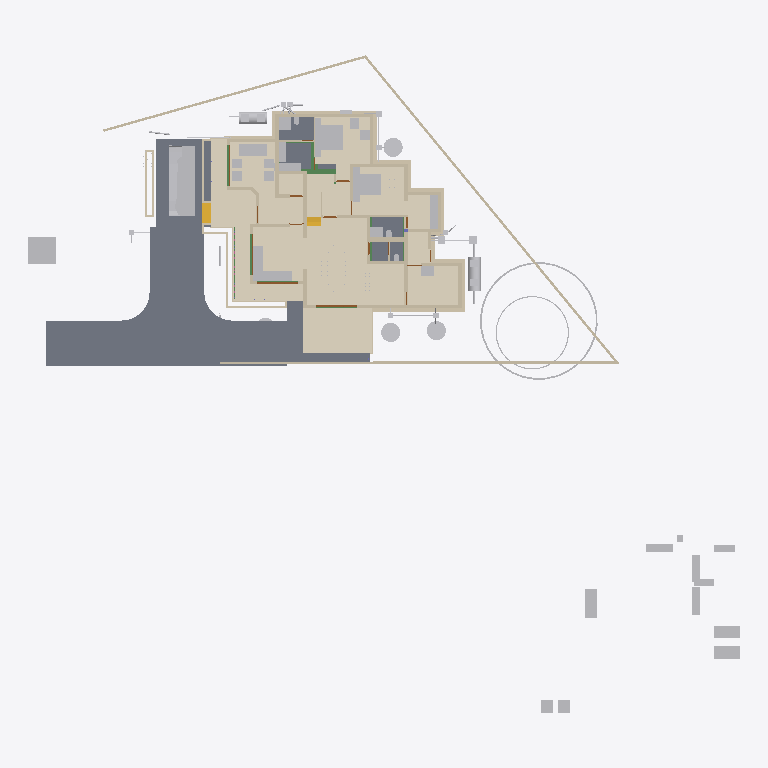
Plan cut of the same IFC building model at storey 'Footing' (level -0.72 m, cut at 0.68 m), seen from above with north up, elements coloured by IFC class: 68 walls (beige), 59 other elements (light grey), 8 slabs (grey), 8 beams (green), 4 doors (brown), 3 coverings (cream), 2 stair flights (yellow). Cut surfaces are drawn darker.
Extent 52.1 m × 48.1 m × 11.0 m (x, y, z). Storeys (9): Footing at -0.72 m; 00 at 0.00 m; AC at 0.00 m; GF-P at 0.00 m; GF at 0.45 m; GF Lintel at 2.55 m; FF at 3.60 m; FF Lintel at 5.80 m; SF at 6.45 m. Elements (921): 263 IfcWall, 214 IfcBeam, 126 IfcColumn, 75 IfcPipeSegment, 44 IfcFurniture, 30 IfcSlab, 24 IfcWindow, 23 IfcDoor, 23 IfcRailing, 16 IfcSanitaryTerminal, 15 IfcDistributionChamberElement, 11 IfcRoof.

HEADER;
FILE_DESCRIPTION(('ViewDefinition[DesignTransferView]'),'2;1');
FILE_NAME('AnilIFC.ifc','2025-06-11T19:23:30+05:30',(''),(''),'IfcOpenShell 0.8.2','Bonsai 0.8.2','');
FILE_SCHEMA(('IFC4X3'));
ENDSEC;
DATA;
#1=IFCPROJECT('0$WNUybvfAYORhaB4XNFsz',$,'My Project',$,$,$,$,(#14,#26),#9);
#30=IFCSITE('3M0IN1zgbAER3qQbvbHEyN',$,'My Site',$,$,#21593,$,$,$,$,$,$,$,$);
#2446=IFCSITE('1Q_c7uVcTCngKTLSlSECoW',$,'Site',$,$,#21603,#2459,$,$,$,$,$,$,$);
#36=IFCBUILDING('1$IA7hdqP7iPKszbJPMQXv',$,'My Building',$,$,#21598,$,$,$,$,$,$);
#42=IFCBUILDINGSTOREY('2kIwN_l2HEff17hxWulS$t',$,'00',$,$,#21448,$,$,$,$);
#96=IFCBUILDINGSTOREY('1ytHU9NMr9xuhR6nOuParS',$,'GF',$,$,#259126,$,$,$,$);
#113=IFCBUILDINGSTOREY('02Wk4pOKz6S8OjqfsSxw3f',$,'FF',$,$,#212981,$,$,$,$);
#12120=IFCBUILDINGSTOREY('30jjxh13H5ZfRPWBSBUv3P',$,'GF Lintel',$,$,#205699,$,$,$,$);
#63201=IFCBUILDINGSTOREY('29$z2S3$n8RvRPKj7iW$sZ',$,'SF',$,$,#63429,$,$,$,$);
#108970=IFCBUILDINGSTOREY('3iWuMSe1v7khUzkZ98yZ0Z',$,'Footing',$,$,#108991,$,$,$,$);
#254164=IFCBUILDINGSTOREY('0hSkQ7R7j6iwbn$mabHG_z',$,'AC',$,$,#254180,$,$,$,$);
#254475=IFCBUILDINGSTOREY('17e8_SOoX1N969VhM7p27j',$,'GF-P',$,$,#254491,$,$,$,$);
#276300=IFCBUILDINGSTOREY('2Qmj$XeZb8nw_ZcmXcYRB7',$,'FF Lintel',$,$,#276326,$,$,$,$);
#262073=IFCCOVERING('30fSC4O5j3CB$Dk5H7lFs0',$,'Covering.001',$,$,#262128,#262087,$,$);
#102656=IFCSLAB('0PC2wOFKfA58MASSpvqWe1',$,'Slab',$,$,#260181,#102677,$,$);
#277722=IFCCOVERING('2qKwhCDGX0KgYMPSj_J_bq',$,'Covering.001',$,$,#277771,#277738,$,$);
#277772=IFCCOVERING('3MYM6S3Jf0_O8wl3_PMk7D',$,'Covering.001',$,$,#277855,#277788,$,$);
#97782=IFCSLAB('2H_RNqbb95NBqUBEz4KwU3',$,'Slab',$,$,#260151,#97803,$,$);
#9759=IFCVEHICLE('1oADfEVWn0tPCUY0EM8eBG',$,'Vehicle',$,$,#44509,#9791,$,$);
#15926=IFCSLAB('0jKIsjEsnD1OzlWHdbrHaP',$,'Slab',$,$,#260101,#15940,$,$);
#15105=IFCWALL('2$tbsWQJT3PftHdFdSZRzF',$,'Wall',$,$,#70658,#15116,$,$);
#14987=IFCWALL('3QvJTaeo13jR4q00Btfvpq',$,'Wall',$,$,#70690,#14998,$,$);
#245824=IFCEARTHWORKSCUT('3BB3EOeNDBbh3wKPIfxmm_',$,'test',$,$,#245839,#245834,$,.BASE_EXCAVATION.);
#18777=IFCFURNITURE('1aP3zeWsL0ZQXEuRipuWXs',$,'Furniture',$,$,#259291,#18776,$,$);
#14884=IFCWALL('0MuvIxI8bFFxmzWw1hEsL7',$,'Wall',$,$,#70633,#14890,$,$);
#25612=IFCFURNITURE('2akChVyKvEohXfhOaKw10T',$,'Furniture',$,$,#259196,#25644,$,$);
#260886=IFCSLAB('0bDQP6tcn4Og7Qe7jnH8Ym',$,'Slab',$,$,#261216,#260897,$,$);
#76381=IFCGEOGRAPHICELEMENT('2pfiLi3vv79x_8U6RE3CYp',$,'GeographicElement',$,$,#76413,#76449,$,$);
#25270=IFCFURNITURE('1LH09B9mjBF9cFS_bJydOX',$,'Furniture',$,$,#260116,#25301,$,$);
#260761=IFCSLAB('35zqa2F7v4qPCSmILTDJ6a',$,'Slab',$,$,#260791,#260772,$,$);
#261115=IFCSLAB('22RkFxv3DEL8I9nMeh78Jw',$,'Slab',$,$,#261241,#261126,$,$);
#261084=IFCSLAB('2seLeMeHD9zgkmalz8MFZW',$,'Slab',$,$,#261114,#261095,$,$);
#299=IFCWALL('3YOHcsAdT3PO$57Bo2wlO0',$,'Wall',$,$,#260396,#310,$,$);
#17678=IFCFURNITURE('2bin7WsULDjPeLfYKRFVAv',$,'Furniture',$,$,#259276,#17677,$,$);
#604=IFCWALL('0vQHFjq6DDjRfeuf4$xxQH',$,'Wall',$,$,#260401,#615,$,$);
#17233=IFCFURNITURE('0T3ErBLYfCbANjLJsek21j',$,'Furniture.012',$,$,#259266,#17232,$,$);
#17628=IFCFURNITURE('17qZxJfnjAUwxgeyWuttn3',$,'Furniture',$,$,#259161,#17627,$,$);
#204314=IFCTANK('0xrqd_jgXCwP7slnJ3Jh45',$,'Tank',$,$,#257451,#204328,$,$);
#516=IFCWALL('0kHakQ$Fb8lPUKd_GxCfr6',$,'Wall',$,$,#260581,#527,$,$);
#18864=IFCFURNITURE('3pKgwG2ITCbQ1PcX8XbhFK',$,'Furniture',$,$,#259271,#18863,$,$);
#255038=IFCWASTETERMINAL('3rfLcqKxX4Kf8swMGSeBcG',$,'WasteTerminal',$,$,#255070,#255049,$,$);
#188=IFCWALL('1PzxetMNn7avsyHCxKbrs1',$,'Wall',$,$,#260371,#199,$,$);
#255010=IFCWASTETERMINAL('04n5z4SPz4qQLjx2oBzJTv',$,'WasteTerminal',$,$,#255037,#255021,$,$);
#255278=IFCWASTETERMINAL('286XWqxB1CQORdGIeRnK4U',$,'WasteTerminal',$,$,#255413,#255289,$,$);
#25314=IFCFURNITURE('0Rgq7HzdzEhvU_dNff47Wu',$,'Furniture',$,$,#259191,#25343,$,$);
#423=IFCWALL('1yZ5GwNe15fArSzrc3cNGE',$,'Wall',$,$,#260411,#434,$,$);
#107309=IFCWALL('0AYgth6drBEOllPZshHXux',$,'Wall',$,$,#192555,#107308,$,$);
#74869=IFCGEOGRAPHICELEMENT('3qyTpdBrLCaxCPBVEhKmZp',$,'GeographicElement',$,$,#76320,#74901,$,$);
#16799=IFCFURNITURE('055N_$xmX9ZQbc0CYFtvE3',$,'Furniture',$,$,#259216,#16798,$,$);
#17096=IFCFURNITURE('0yYwZAg3jFQvkxBxQ0MGp1',$,'Furniture',$,$,#259221,#17095,$,$);
#18669=IFCFURNITURE('0_rDbuDo58VxsMmqMXWGXl',$,'Furniture',$,$,#259226,#18668,$,$);
#204209=IFCTANK('3q6lEx8ZHBQhgG6s0DuiFc',$,'Tank',$,$,#257456,#204221,$,$);
#25122=IFCFURNITURE('0eMwo17SHA2AtkijqvowIK',$,'Furniture',$,$,#259281,#25153,$,$);
#6545=IFCSTAIRFLIGHT('3mjK21MVj5Wxp88atmNL9l',$,'StairFlight',$,$,#60989,#6544,$,2,1,0.150000005960464,0.25,.STRAIGHT.);
#220591=IFCWALL('3GMSJZXA14vBkb5sJHOMvl',$,'Wall',$,$,#260591,#220628,$,$);
#19988=IFCWALL('1w6VKMxRj2hObZ_QLhIAvk',$,'Wall',$,$,#260391,#19999,$,$);
#1217=IFCWALL('2Q5YCkzor9Ngjftvgr0hJV',$,'Wall',$,$,#260481,#1228,$,$);
#17365=IFCFURNITURE('0Tjm9jror8bPxG689sHAj8',$,'Furniture',$,$,#259246,#17364,$,$);
#17513=IFCFURNITURE('0VTCb1Evn558OH68N69Eaz',$,'Furniture',$,$,#259251,#17512,$,$);
#23313=IFCSANITARYTERMINAL('2AQwLasl50KvvqUmlCa0I7',$,'SanitaryTerminal',$,$,#260441,#23345,$,$);
#153666=IFCBEAM('0MIPwZEUXATv$BBWagWbD4',$,'Beam',$,$,#153932,#153677,$,$);
#105908=IFCWALL('1wQS_Uf5DElvfetkYgG8Yj',$,'Wall',$,$,#191727,#105907,$,$);
#57461=IFCWALL('22p$gjPlf4_fmH50hLiwEg',$,'Wall',$,$,#165724,#57472,$,$);
#187899=IFCWALL('1p0MSI_X14X8VepAWRNOkY',$,'Wall',$,$,#191427,#187910,$,$);
#17328=IFCFURNITURE('3InpbPAMj2MBzrSOMYlvHV',$,'Furniture',$,$,#259236,#17327,$,$);
#454=IFCWALL('1cEUYXkQ18g8A2AkmtiTwk',$,'Wall',$,$,#260486,#465,$,$);
#130=IFCWALL('04CHTr6Lj4wPvBnmyPYJ6Z',$,'Wall',$,$,#260366,#138,$,$);
#25161=IFCFURNITURE('3ia0j471fEl9_3EcPDtlMf',$,'Furniture',$,$,#259186,#29497,$,$);
#25356=IFCSANITARYTERMINAL('0DGlzq0Xv7KwIjCvA14zlk',$,'SanitaryTerminal',$,$,#260511,#25369,$,$);
#85080=IFCELECTRICAPPLIANCE('3r3ymMflv8O8jCD$O86PPW',$,'ElectricAppliance',$,$,#260131,#85111,$,$);
#38948=IFCWALL('0ipxxeBA962ABePks$Jpav',$,'Wall',$,$,#166017,#38979,$,$);
#73000=IFCWALL('3z7g50jMX4Rh8$1_kKCMxL',$,'Wall',$,$,#165780,#73011,$,$);
#10353=IFCSTAIRFLIGHT('2Zm0rZgTbDdgxMEp5bq$9_',$,'StairFlight',$,$,#219994,#10385,$,12,11,0.183333337306976,0.150000005960464,.STRAIGHT.);
#59003=IFCWALL('0QbKQ4QwXCE91xtueIIBH_',$,'Wall',$,$,#165935,#59014,$,$);
#18714=IFCFURNITURE('0sWiAZchD9CQr_lkdFZUTW',$,'Furniture',$,$,#259241,#18713,$,$);
#57537=IFCWALL('0RVWYaWSX1oeXNJZV9D28p',$,'Wall',$,$,#165897,#57548,$,$);
#699=IFCWALL('1YEXD_311BPxR14yKIlEMz',$,'Wall',$,$,#260386,#710,$,$);
#82229=IFCWALL('1dZywMfXH8hBJcwgdnriym',$,'Wall',$,$,#260641,#82266,$,$);
#392=IFCWALL('3Qya9ZYJP97B1xsfIiUBer',$,'Wall',$,$,#260421,#403,$,$);
#842=IFCWALL('3BP$Kj7eL8rfLzufr5wfXy',$,'Wall',$,$,#260416,#853,$,$);
#1440=IFCWALL('3GLM2Z4Pf1HOc7RaVPeooN',$,'Wall',$,$,#260461,#1451,$,$);
#1892=IFCWALL('2btlAvQzb6KvChKkPyT1tL',$,'Wall',$,$,#260611,#1903,$,$);
#107876=IFCWALL('2IXCHEe1f96uEe68JmZwW5',$,'Wall',$,$,#191446,#107875,$,$);
#22162=IFCFURNITURE('1HAj9Qqb15fxKqqLnUY5tx',$,'Furniture',$,$,#259171,#22194,$,$);
#22355=IFCFURNITURE('1ER_YDI7H04eJegewwbPZx',$,'Furniture',$,$,#259181,#22368,$,$);
#22388=IFCFURNITURE('31n1J_$I57pu5jDAm8k1r8',$,'Furniture',$,$,#259296,#22401,$,$);
#4273=IFCWALL('1oh7zEnUH4yxmpd05lCSWC',$,'Wall',$,$,#260451,#4284,$,$);
#22421=IFCFURNITURE('2zy8cDFfn09g6xCglxdYzf',$,'Furniture',$,$,#259301,#22434,$,$);
#107435=IFCWALL('2abd4fZAPENgxnHHuxzfSY',$,'Wall',$,$,#190554,#107434,$,$);
#131607=IFCWALL('0WcwH_LM9E7QCyFy7yg$qb',$,'Wall',$,$,#190681,#131618,$,$);
#108445=IFCWALL('1QTtg1HdT92w9H0Mg3FLlu',$,'Wall',$,$,#221679,#108444,$,$);
#203167=IFCBEAM('22_wkkyJTASv2_SAKEkap7',$,'Beam',$,$,#203353,#203178,$,$);
#1657=IFCWALL('1k5DFfksL0DBm8B9dpCj$F',$,'Wall',$,$,#260376,#1668,$,$);
#1756=IFCWALL('1k48VKPdv0Vg_oNqsf$EZh',$,'Wall',$,$,#260381,#1767,$,$);
#22214=IFCFURNITURE('0KTzOcFqX39OX7TZqBe6XZ',$,'Furniture',$,$,#259176,#22227,$,$);
#22327=IFCFURNITURE('2JUXPztkjFqBln5k4xn9m1',$,'Furniture',$,$,#259166,#22340,$,$);
#260792=IFCSLAB('2RGWpK8z13gPqUkrBxSTzt',$,'Slab',$,$,#260825,#260803,$,$);
#106994=IFCWALL('3Xr6KbZNbBvhoxzWp8Yyge',$,'Wall',$,$,#191912,#106993,$,$);
#107813=IFCWALL('16W90WBJrFTBg9QplEwW_8',$,'Wall',$,$,#190235,#107812,$,$);
#106615=IFCWALL('0RcVhGsGjEkP0BLLfUv2Ld',$,'Wall',$,$,#132508,#106614,$,$);
#12800=IFCDOOR('39JD$kR8X0NPRTeSE4w5EH',$,'Door',$,$,#257845,#34459,$,$,$,$,$,$);
#12250=IFCDOOR('2BRBKprhj7ox11yrDLu5ws',$,'Door',$,$,#257860,#36046,$,$,$,$,$,$);
#151408=IFCBEAM('11UmVD6Hv2zOoPXsLeu2$6',$,'Beam',$,$,#218179,#151419,$,$);
#222626=IFCBEAM('0rFvcNLZ9CSuFVM_t9qACn',$,'Beam',$,$,#222627,#222637,$,$);
#107750=IFCWALL('3jRR2OFCnC3v485VhXEZFQ',$,'Wall',$,$,#109177,#107749,$,$);
#29358=IFCWALL('3U3_2IE6LES8tAXzbZT3By',$,'Wall',$,$,#260456,#29370,$,$);
#223284=IFCWALL('1kJplBRRT1Fh3voe2XeS0$',$,'Wall',$,$,#244892,#223295,$,$);
#900=IFCWALL('1fOjCHp7n9IvAaRIenRr6l',$,'Wall',$,$,#260356,#911,$,$);
#207136=IFCWALL('0BA5F1JlLEWgKnKEz59J2v',$,'Wall',$,$,#260601,#207147,$,$);
#19350=IFCWALL('1vmHNPZZf35A3$ZzlI3hrB',$,'Wall',$,$,#265136,#19361,$,$);
#945=IFCWALL('3f0b5i_z5A1wo_s5RrCXKn',$,'Wall',$,$,#260361,#956,$,$);
#246447=IFCDISTRIBUTIONCHAMBERELEMENT('20xH3CzrT2FQRYxMcWb88O',$,'DistributionChamberElement',$,$,#254857,#246460,$,$);
#252998=IFCDISTRIBUTIONCHAMBERELEMENT('2tOGDYxxD48BmFsFs$LazS',$,'DistributionChamberElement',$,$,#254837,#253011,$,$);
#253017=IFCDISTRIBUTIONCHAMBERELEMENT('2KyTTcF2L0SujAOfThmzuo',$,'DistributionChamberElement',$,$,#254702,#253030,$,$);
#149065=IFCWALL('3schXZ$C900gb5Vaq08nGx',$,'Wall',$,$,#233011,#149076,$,$);
#108066=IFCWALL('1OTZXpUMj6wvZKGFvHAk7L',$,'Wall',$,$,#109147,#108065,$,$);
#106868=IFCWALL('1SNOjV1QHCgwYWjZiDuSpG',$,'Wall',$,$,#190662,#106867,$,$);
#1275=IFCWALL('1Cqmx66HL5neqXAJZajN7t',$,'Wall',$,$,#260661,#1286,$,$);
#227805=IFCDISTRIBUTIONCHAMBERELEMENT('3LLfssRtjDLvZhewAniMZP',$,'DistributionChamberElement',$,$,#254777,#246498,$,$);
#248693=IFCDISTRIBUTIONCHAMBERELEMENT('1$jVvaEZ9EAAI$Eo1I7z1v',$,'DistributionChamberElement',$,$,#254517,#248706,$,$);
#248712=IFCDISTRIBUTIONCHAMBERELEMENT('3YPEoztXbA9geg6S_$dB01',$,'DistributionChamberElement',$,$,#254567,#248725,$,$);
#1172=IFCWALL('2GwPRnCnz058ACz_ZbcJ05',$,'Wall',$,$,#260406,#1183,$,$);
#106488=IFCWALL('3El5vw1d13Yw4aLQzH5znj',$,'Wall',$,$,#192179,#106487,$,$);
#223342=IFCWALL('2UZAob87z8egHUuMapM6YH',$,'Wall',$,$,#244902,#223353,$,$);
#113194=IFCWALL('1WVu$Hs8fEuOKpLmv8LTuy',$,'Wall',$,$,#260496,#113205,$,$);
#268=IFCWALL('2RgLl6fRz15frDI_PC4t9e',$,'Wall',$,$,#260446,#279,$,$);
#25207=IFCFURNITURE('2uCA7urEX5jwtO78eo2CJ0',$,'Furniture',$,$,#260106,#25220,$,$);
#25249=IFCFURNITURE('1SXHrIKEbF3Avs1_u_np1P',$,'Furniture',$,$,#260111,#25262,$,$);
#48904=IFCBEAM('22xxpEio11aAzxZyCF$2OE',$,'Beam',$,$,#259321,#48915,$,$);
#57210=IFCWALL('3YfBuLdxrF$B0Hmh7k8yp1',$,'Wall',$,$,#165760,#57216,$,$);
#225826=IFCUNITARYEQUIPMENT('3Yv$sbS$b2rO2b0ifjv81B',$,'UnitaryEquipment',$,$,#254216,#225834,$,$);
#106299=IFCWALL('0NrW_mUPr1QQJXY3HWR1vG',$,'Wall',$,$,#130713,#106298,$,$);
#223478=IFCWALL('1HZkZ5eW50X97Fhc$ZwN7s',$,'Wall',$,$,#246321,#223489,$,$);
#252367=IFCPIPESEGMENT('0njwPSPkTE69uuxWTTWEwq',$,'PipeSegment',$,$,#254797,#252401,$,.FLEXIBLESEGMENT.);
#18521=IFCFURNITURE('30UJjqf1X57hbrPqq67ADj',$,'Furniture',$,$,#259261,#18520,$,$);
#18632=IFCFURNITURE('2XUZmvobvC1gsAzioRJWb7',$,'Furniture',$,$,#259286,#18631,$,$);
#98113=IFCFURNITURE('10jljVhcr49Q09$4qRzO8T',$,'Furniture',$,$,#260156,#98129,$,$);
#34346=IFCDOOR('0OUxOPs7zFRAy3HKSliQuy',$,'Door',$,$,#257830,#34378,$,$,$,$,$,$);
#46961=IFCDOOR('05FZZvsyf959qcUkPSLQsf',$,'Door',$,$,#257875,#46992,$,$,$,$,$,$);
#108319=IFCWALL('0NmkhZ1FP9JgefbmwV_1bR',$,'Wall',$,$,#132208,#108318,$,$);
#150465=IFCBEAM('3oiz4vW992SAq93f3Yx8gc',$,'Beam',$,$,#218332,#150476,$,$);
#149790=IFCBEAM('1a$n3x3YjFg97HuR3xHsyR',$,'Beam',$,$,#152152,#149801,$,$);
#234953=IFCPIPESEGMENT('0joFklGhXC_OleRCxvcys9',$,'PipeSegment',$,$,#257501,#234987,$,$);
#252257=IFCPIPESEGMENT('1RqUWIGuv25gO4msIGhaL6',$,'PipeSegment',$,$,#254597,#252291,$,.FLEXIBLESEGMENT.);
#252718=IFCPIPESEGMENT('0IArMQPIb2xQsN8DzSaOgT',$,'PipeSegment',$,$,#254722,#252752,$,.FLEXIBLESEGMENT.);
#36450=IFCWALL('1bzvSivc55Gu6ANT5eBo$k',$,'Wall',$,$,#260566,#36462,$,$);
#25408=IFCSANITARYTERMINAL('0qCZoCmrD1B9CO5Kg0plPw',$,'SanitaryTerminal',$,$,#260651,#25421,$,$);
#105972=IFCWALL('3ZrzFvHFL05R_bmlzSS$zY',$,'Wall',$,$,#136605,#105971,$,$);
#203639=IFCBEAM('27gWilPZbAdwC6C_lbC_HJ',$,'Beam',$,$,#204937,#203650,$,$);
#23273=IFCSANITARYTERMINAL('20JUjhvWbBRRjSV1SLXVka',$,'SanitaryTerminal',$,$,#260646,#23305,$,$);
#201014=IFCWALL('3WIbNLS754UOOY3WD4O$Nb',$,'Wall',$,$,#260521,#201025,$,$);
#252654=IFCDISTRIBUTIONCHAMBERELEMENT('2wv1veaBDAI8GKtWvqKJMS',$,'DistributionChamberElement',$,$,#255393,#252667,$,$);
#201105=IFCWALL('3akkZCONn2Ve5yF4U7_f5I',$,'Wall',$,$,#260526,#201116,$,$);
#2056=IFCWALL('3m9H6N70nCXvzVOEeycG90',$,'Wall',$,$,#260636,#2067,$,$);
#108129=IFCWALL('2uaRrYbubEBQ6llPlmugHH',$,'Wall',$,$,#136461,#108128,$,$);
#252317=IFCPIPESEGMENT('0wZGitFcb7G9ydY_HcO7fB',$,'PipeSegment',$,$,#254712,#252351,$,.FLEXIBLESEGMENT.);
#25434=IFCSANITARYTERMINAL('2JE6HIrKjAm9pFdRxgG_wV',$,'SanitaryTerminal',$,$,#260541,#25447,$,$);
#108572=IFCWALL('3d84Bo5HP5JfWfqLeDGVd6',$,'Wall',$,$,#131355,#108571,$,$);
#131663=IFCWALL('3aNBDGaDv2kRqEma7HzfAX',$,'Wall',$,$,#131843,#131674,$,$);
#254966=IFCWASTETERMINAL('14d2ci1m51U9Bn9WbuCdye',$,'WasteTerminal',$,$,#255009,#254978,$,$);
#2101=IFCWALL('31H7rpK8j5AxAH6BkyaHYJ',$,'Wall',$,$,#260431,#2112,$,$);
#132073=IFCWALL('38QkLhcDP4LfM5wC1HJ$Ul',$,'Wall',$,$,#204640,#132084,$,$);
#227958=IFCDISTRIBUTIONCHAMBERELEMENT('1894xrp1T3cwDgnU_JZNjD',$,'DistributionChamberElement',$,$,#254817,#227971,$,$);
#252809=IFCDISTRIBUTIONCHAMBERELEMENT('3oKTrcMufDBvfbsZ0Ml_TC',$,'DistributionChamberElement',$,$,#255398,#252822,$,$);
#573=IFCWALL('2Qu9Lk0Sn4FwvPmybXWNcw',$,'Wall',$,$,#260491,#584,$,$);
ENDSEC;